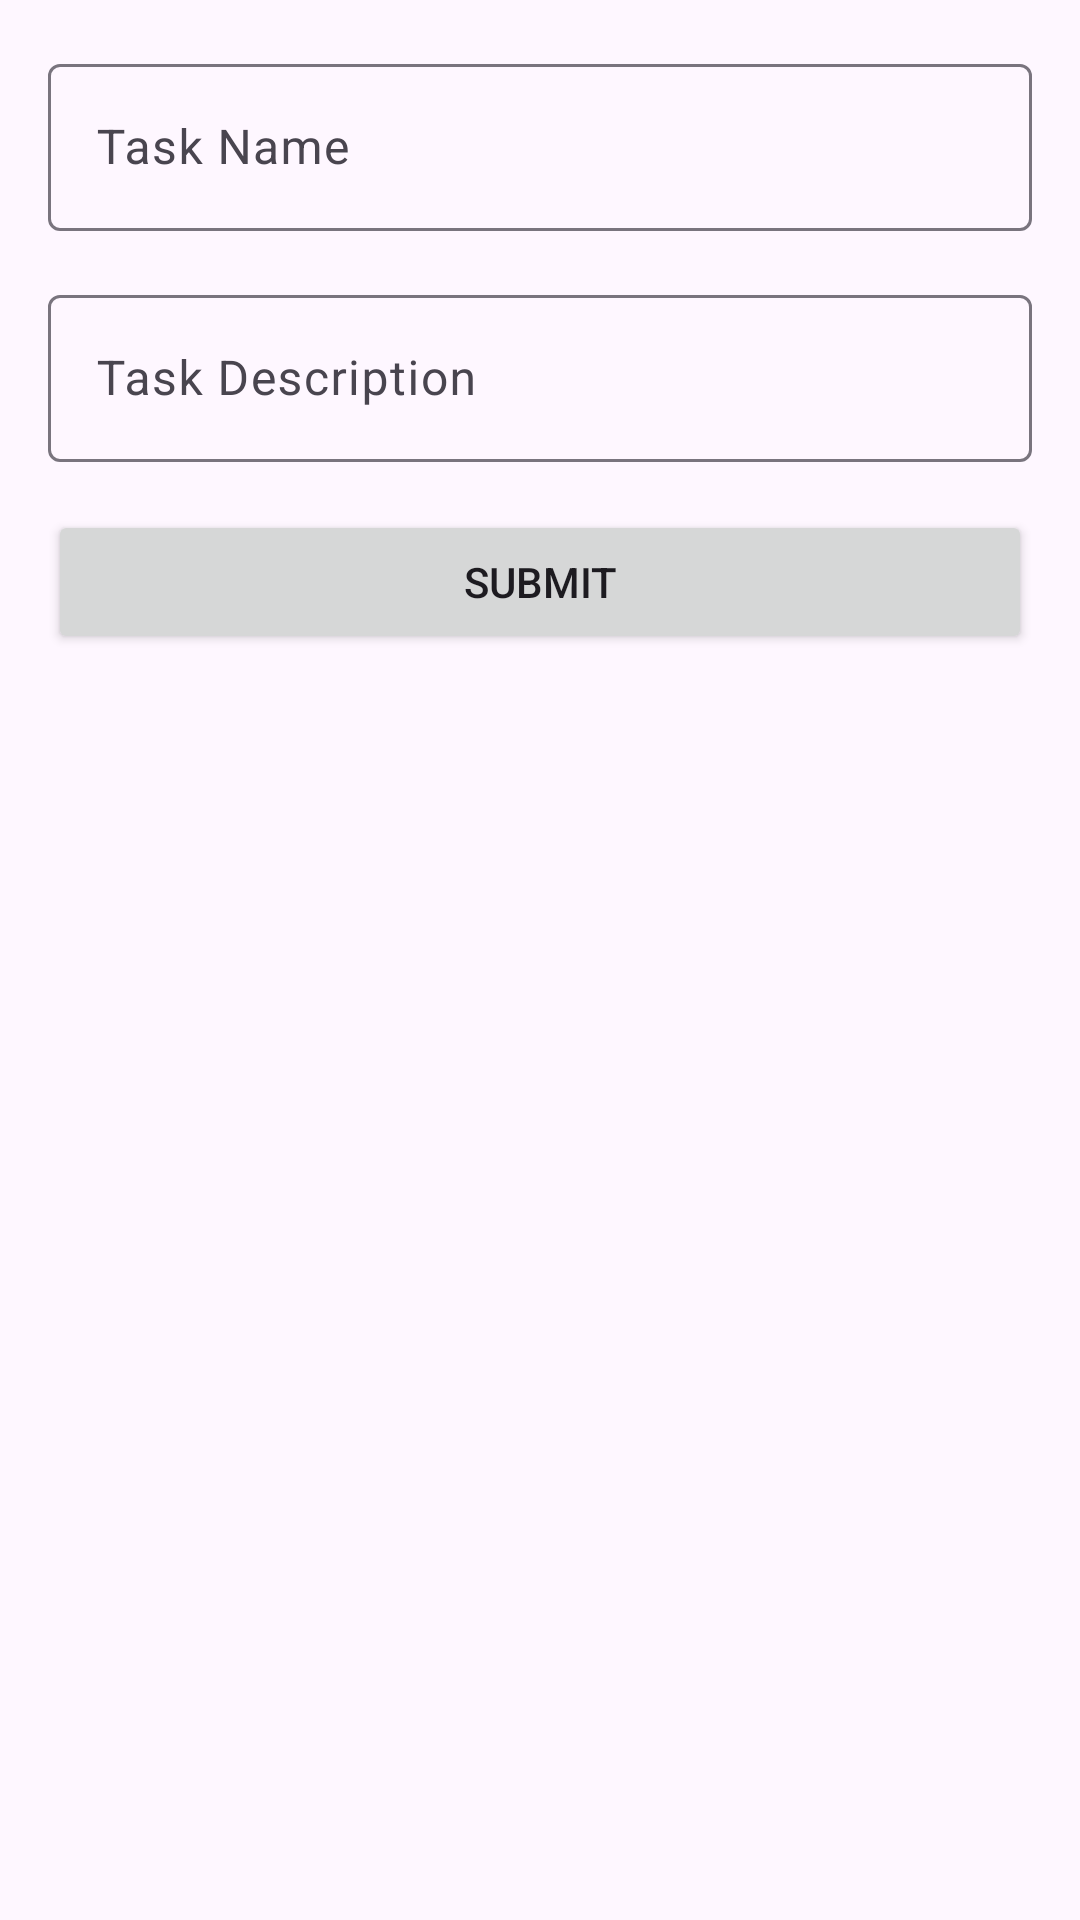

This screen was rendered from an Android layout file. Write that file and the resources it references.
<!-- AndroidManifest.xml: application theme Theme.Session14 -->
<!-- res/layout/dialog_task_input.xml -->
<?xml version="1.0" encoding="utf-8"?>
<LinearLayout xmlns:android="http://schemas.android.com/apk/res/android"
    android:layout_width="match_parent"
    android:layout_height="wrap_content"
    android:orientation="vertical"
    android:padding="16dp">

    <com.google.android.material.textfield.TextInputLayout
        android:id="@+id/tilTaskName"
        android:layout_width="match_parent"
        android:layout_height="wrap_content"
        android:layout_marginBottom="16dp">

        <com.google.android.material.textfield.TextInputEditText
            android:id="@+id/etTaskName"
            android:layout_width="match_parent"
            android:layout_height="wrap_content"
            android:hint="Task Name"/>
    </com.google.android.material.textfield.TextInputLayout>

    <com.google.android.material.textfield.TextInputLayout
        android:id="@+id/tilTaskDescription"
        android:layout_width="match_parent"
        android:layout_height="wrap_content"
        android:layout_marginBottom="16dp">

        <com.google.android.material.textfield.TextInputEditText
            android:id="@+id/etTaskDescription"
            android:layout_width="match_parent"
            android:layout_height="wrap_content"
            android:hint="Task Description"/>
    </com.google.android.material.textfield.TextInputLayout>

    <Button
        android:id="@+id/btnSubmit"
        android:layout_width="match_parent"
        android:layout_height="wrap_content"
        android:text="Submit"/>
</LinearLayout>
<!-- resources referenced by this layout -->
<resources>
  <style name="Theme.Session14" parent="Base.Theme.Session14" />
  <style name="Base.Theme.Session14" parent="Theme.Material3.DayNight.NoActionBar">
          
          
      </style>
</resources>
